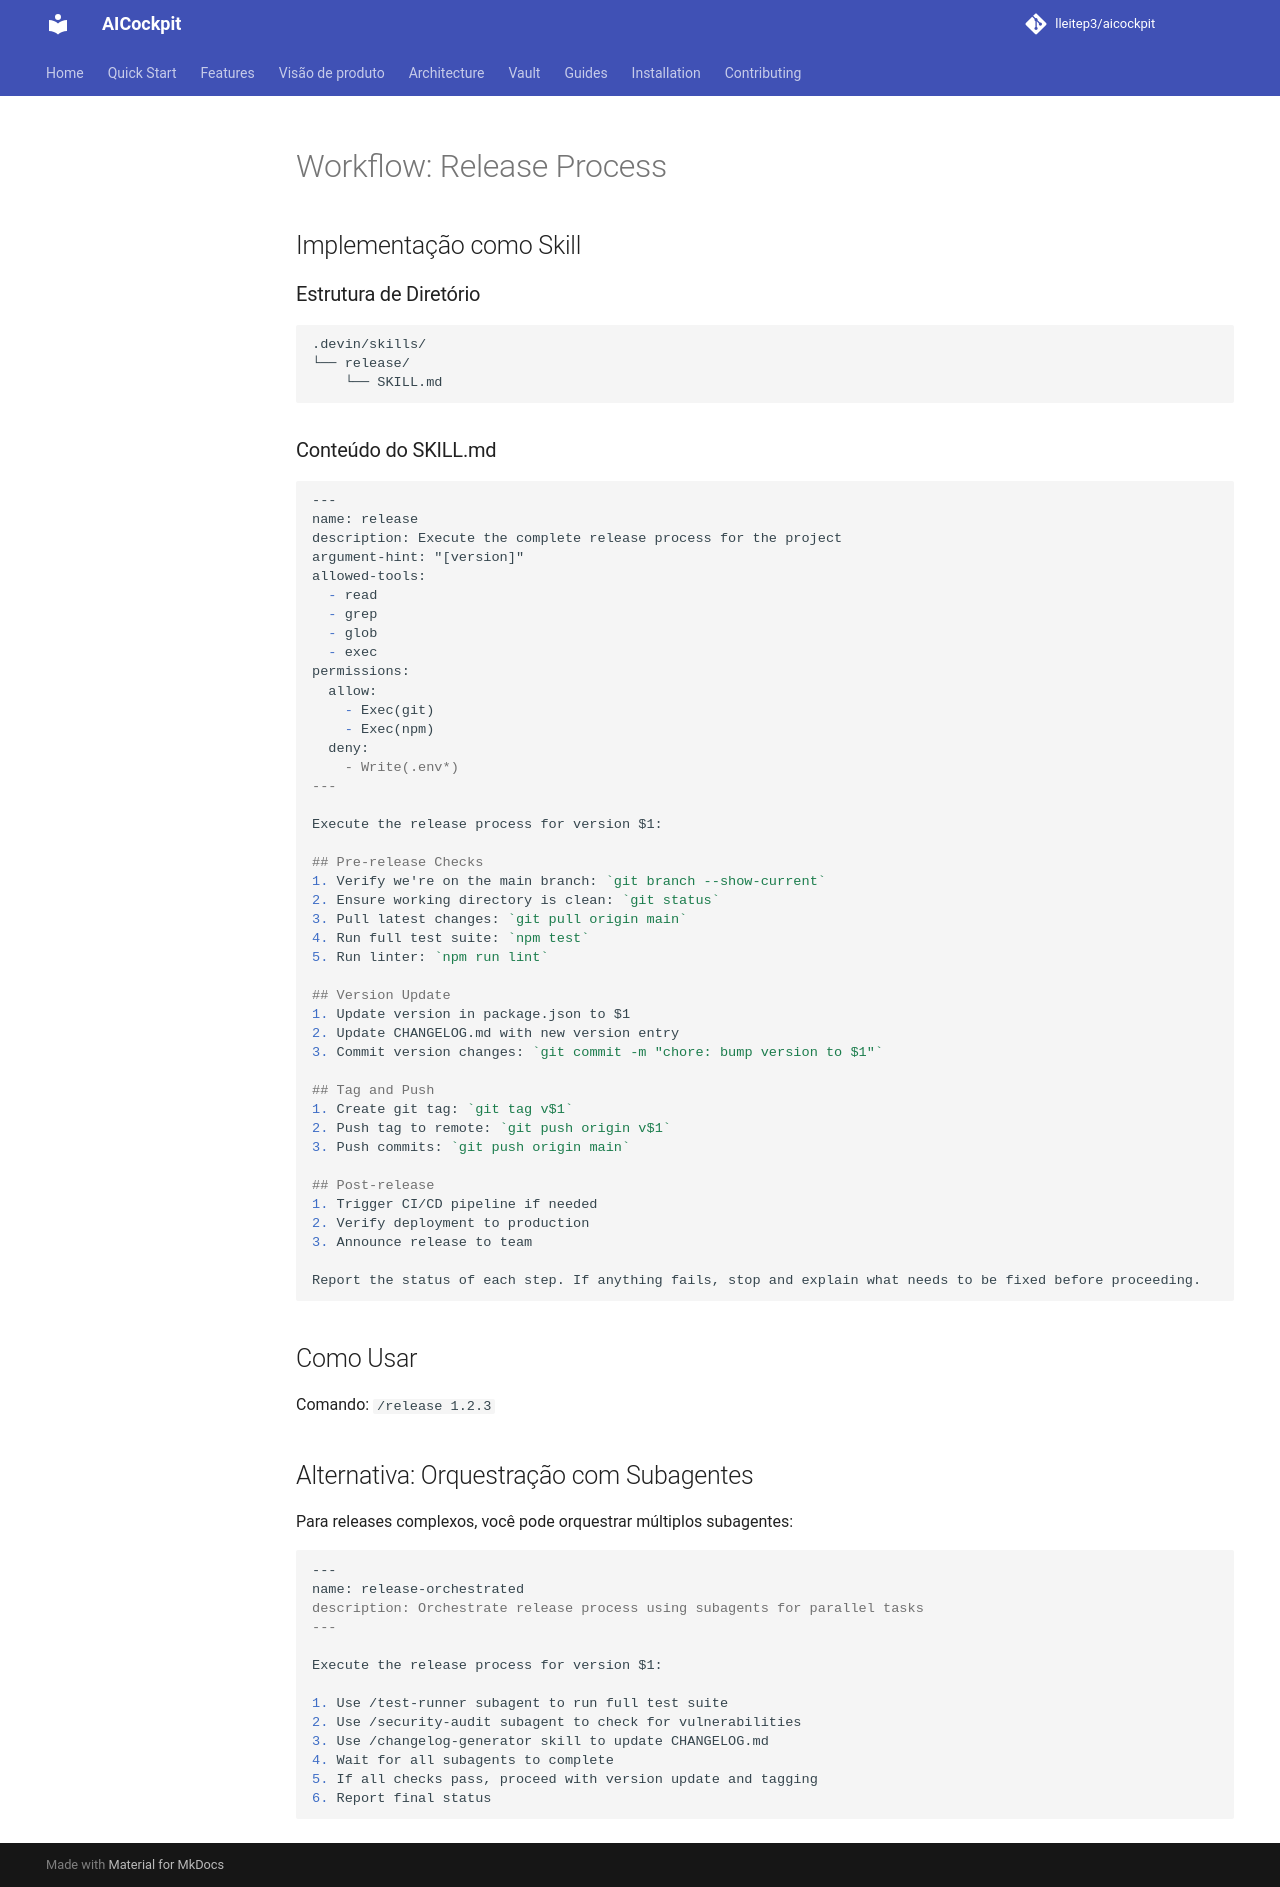

repository: lleitep3/aicockpit · page: providers/devin/examples/workflow_01/index.html · generator: mkdocs

# Workflow: Release Process

## Implementação como Skill

### Estrutura de Diretório
```
.devin/skills/
└── release/
    └── SKILL.md
```

### Conteúdo do SKILL.md
```markdown
---
name: release
description: Execute the complete release process for the project
argument-hint: "[version]"
allowed-tools:
  - read
  - grep
  - glob
  - exec
permissions:
  allow:
    - Exec(git)
    - Exec(npm)
  deny:
    - Write(.env*)
---

Execute the release process for version $1:

## Pre-release Checks
1. Verify we're on the main branch: `git branch --show-current`
2. Ensure working directory is clean: `git status`
3. Pull latest changes: `git pull origin main`
4. Run full test suite: `npm test`
5. Run linter: `npm run lint`

## Version Update
1. Update version in package.json to $1
2. Update CHANGELOG.md with new version entry
3. Commit version changes: `git commit -m "chore: bump version to $1"`

## Tag and Push
1. Create git tag: `git tag v$1`
2. Push tag to remote: `git push origin v$1`
3. Push commits: `git push origin main`

## Post-release
1. Trigger CI/CD pipeline if needed
2. Verify deployment to production
3. Announce release to team

Report the status of each step. If anything fails, stop and explain what needs to be fixed before proceeding.
```

## Como Usar
Comando: `/release 1.2.3`

## Alternativa: Orquestração com Subagentes

Para releases complexos, você pode orquestrar múltiplos subagentes:

```markdown
---
name: release-orchestrated
description: Orchestrate release process using subagents for parallel tasks
---

Execute the release process for version $1:

1. Use /test-runner subagent to run full test suite
2. Use /security-audit subagent to check for vulnerabilities
3. Use /changelog-generator skill to update CHANGELOG.md
4. Wait for all subagents to complete
5. If all checks pass, proceed with version update and tagging
6. Report final status
```
